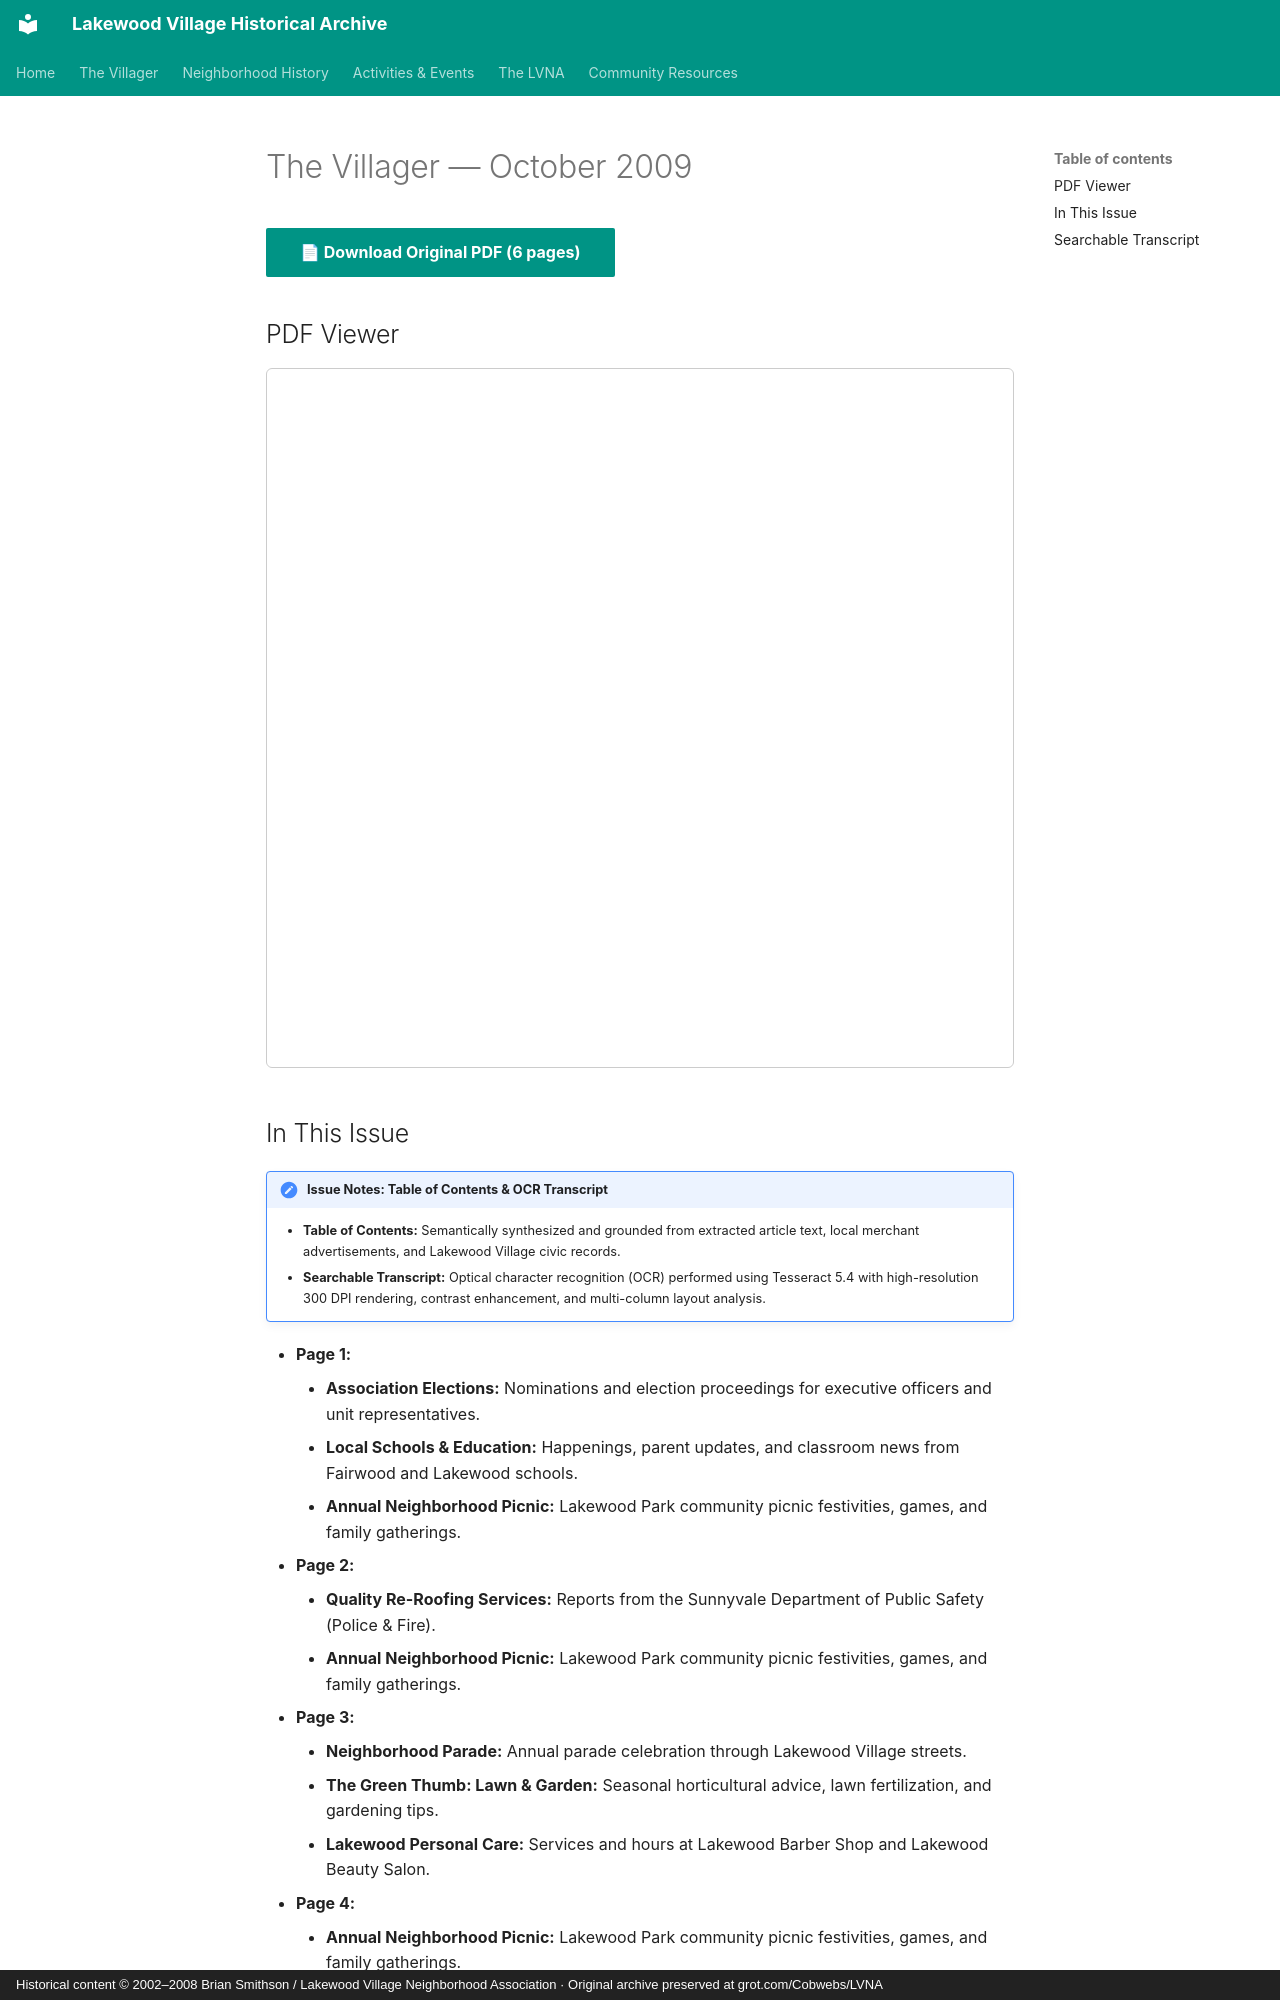

repository: patpat9/lvna_archive · page: Villager/Issues/2009-10/index.html · generator: mkdocs · copyright: Historical content © 2002–2008 Brian Smithson / Lakewood Village Neighborhood Association · Original archive preserved at grot.com/Cobwebs/LVNA

# The Villager — October 2009

[📄 **Download Original PDF** (6 pages)](../Villager_Back_Issues/2009_Villager/2009-10.pdf){ .md-button .md-button--primary }

## PDF Viewer

<iframe src="../../../Villager/Villager_Back_Issues/2009_Villager/2009-10.pdf" width="100%" height="700px" style="border: 1px solid #ccc; border-radius: 6px;">
  <p>Your browser does not support inline PDFs. <a href="../../../Villager/Villager_Back_Issues/2009_Villager/2009-10.pdf">Click here to download.</a></p>
</iframe>

## In This Issue

!!! note "Issue Notes: Table of Contents & OCR Transcript"
    - **Table of Contents:** Semantically synthesized and grounded from extracted article text, local merchant advertisements, and Lakewood Village civic records.
    - **Searchable Transcript:** Optical character recognition (OCR) performed using Tesseract 5.4 with high-resolution 300 DPI rendering, contrast enhancement, and multi-column layout analysis.

- **Page 1:**
    - **Association Elections:** Nominations and election proceedings for executive officers and unit representatives.
    - **Local Schools & Education:** Happenings, parent updates, and classroom news from Fairwood and Lakewood schools.
    - **Annual Neighborhood Picnic:** Lakewood Park community picnic festivities, games, and family gatherings.
- **Page 2:**
    - **Quality Re-Roofing Services:** Reports from the Sunnyvale Department of Public Safety (Police & Fire).
    - **Annual Neighborhood Picnic:** Lakewood Park community picnic festivities, games, and family gatherings.
- **Page 3:**
    - **Neighborhood Parade:** Annual parade celebration through Lakewood Village streets.
    - **The Green Thumb: Lawn & Garden:** Seasonal horticultural advice, lawn fertilization, and gardening tips.
    - **Lakewood Personal Care:** Services and hours at Lakewood Barber Shop and Lakewood Beauty Salon.
- **Page 4:**
    - **Annual Neighborhood Picnic:** Lakewood Park community picnic festivities, games, and family gatherings.
- **Page 5:**
    - **Public Safety & Emergency Services:** Reports from the Sunnyvale Department of Public Safety (Police & Fire).
- **Page 6:**
    - **Public Safety & Emergency Services:** Reports from the Sunnyvale Department of Public Safety (Police & Fire).
    - **Traffic Safety & Street Maintenance:** Traffic calming, parking regulations, and street maintenance.
    - **Board Directory & Roster:** Official listing of officers, tract representatives, and committee coordinators.
